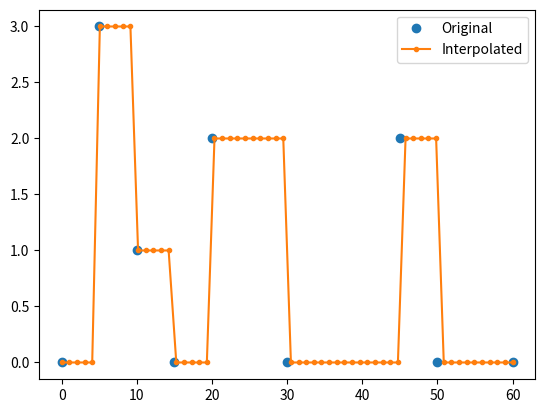

The matplotlib source for this figure:
import matplotlib.pyplot as plt
import numpy as np
from scipy import interpolate

# original time-value pairs
x = np.array([0, 5, 10, 15, 20, 30, 45, 50, 60])
y = np.array([0, 3, 1, 0, 2, 0, 2, 0, 0])

# define the interpolation function
f = interpolate.interp1d(x, y, kind='previous')

# generate high-resolution time values for interpolation
xnew = np.linspace(0, 60, num=60, endpoint=True)

# interpolate the values using the new time values
ynew = f(xnew)

# plot the original and interpolated curves
plt.plot(x, y, 'o', label='Original')
plt.plot(xnew, ynew, '.-', label='Interpolated')
plt.legend()
plt.show()
